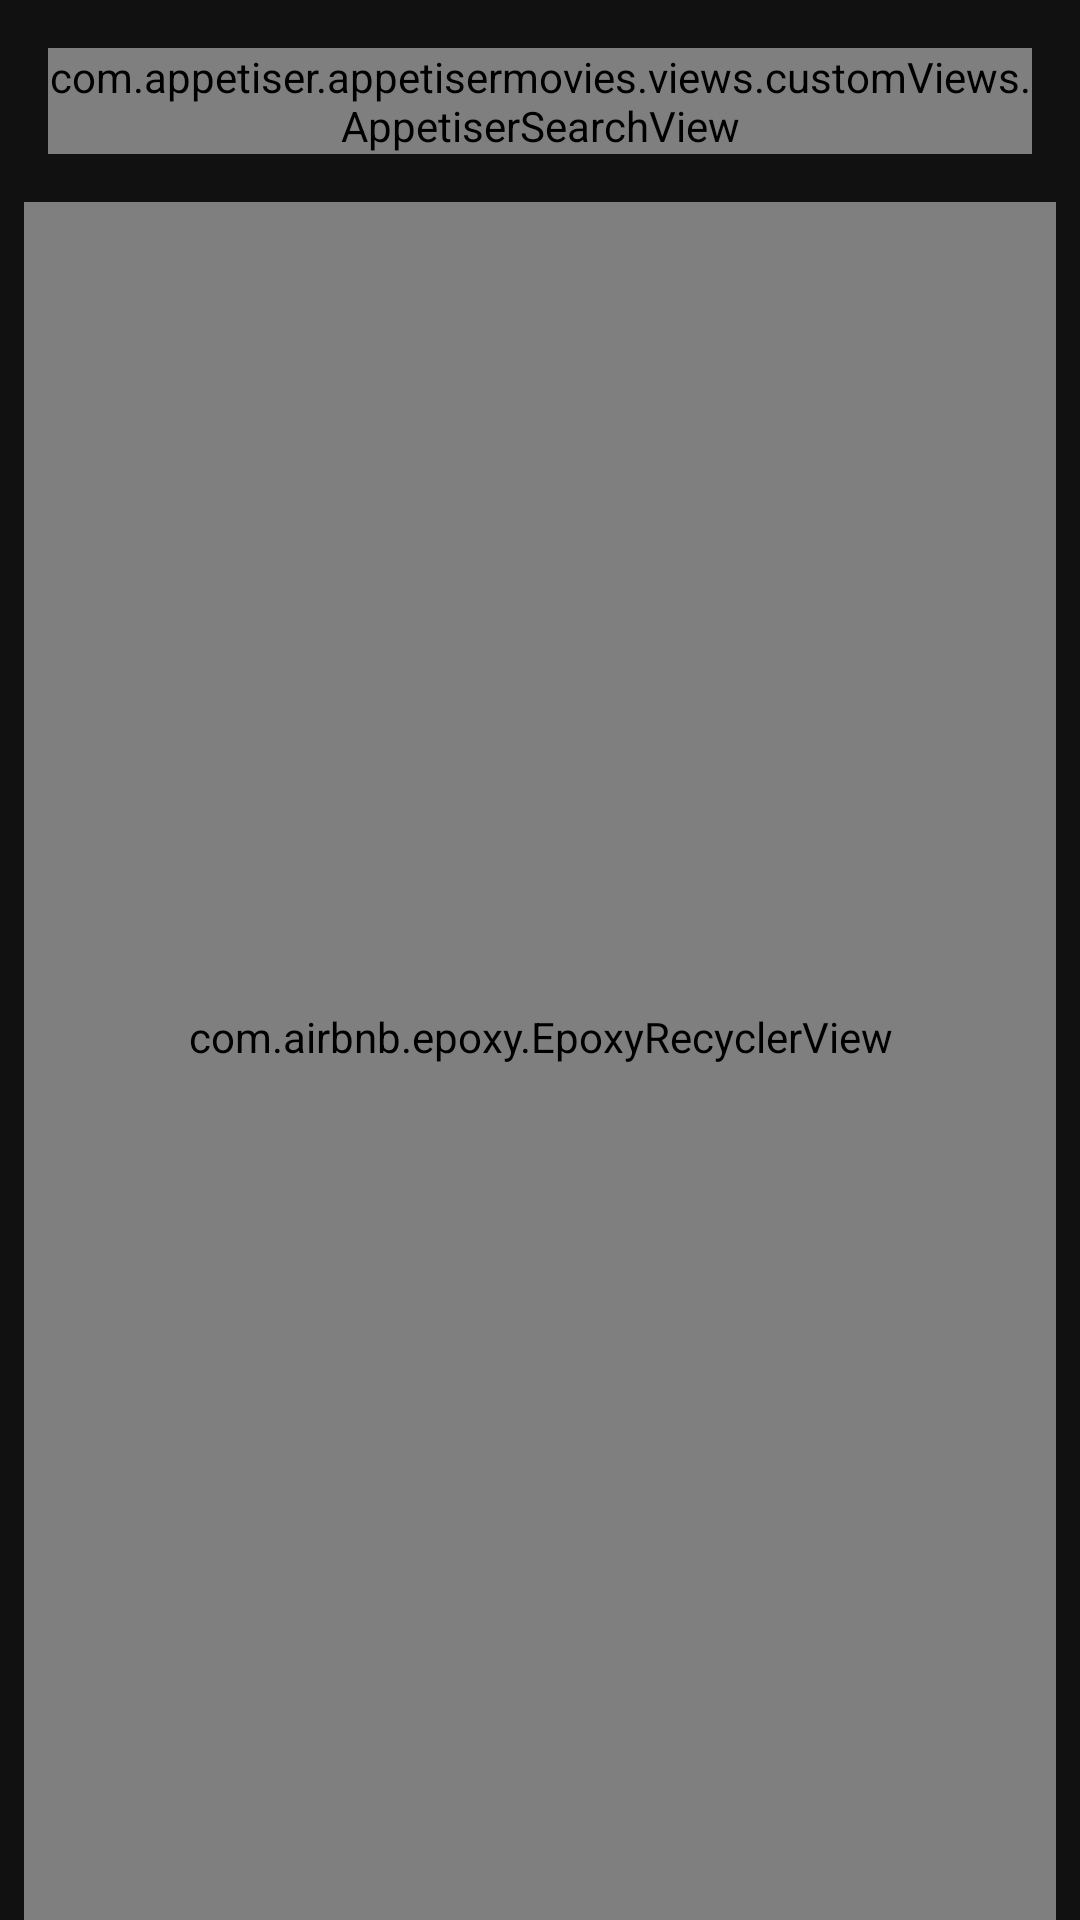

Layout XML and referenced resources for this Android screen:
<!-- AndroidManifest.xml: application theme Theme.AppetiserMovies -->
<!-- res/layout/fragment_movie_list.xml -->
<?xml version="1.0" encoding="utf-8"?>
<layout xmlns:tools="http://schemas.android.com/tools"
    xmlns:android="http://schemas.android.com/apk/res/android"
    xmlns:app="http://schemas.android.com/apk/res-auto">

    <androidx.constraintlayout.widget.ConstraintLayout
        android:layout_width="match_parent"
        android:layout_height="match_parent"
        android:background="@color/black"
        tools:context=".views.MovieListFragment">

        <com.appetiser.appetisermovies.views.customViews.AppetiserSearchView
            android:id="@+id/searchView"
            android:layout_width="match_parent"
            android:layout_height="wrap_content"
            android:layout_marginStart="16dp"
            android:layout_marginTop="16dp"
            android:layout_marginEnd="16dp"
            android:hint="@string/enter_movie"
            app:layout_constraintTop_toTopOf="parent" />

        <com.airbnb.epoxy.EpoxyRecyclerView
            android:id="@+id/recyclerMovies"
            android:layout_width="match_parent"
            android:layout_height="0dp"
            android:layout_marginHorizontal="8dp"
            android:layout_marginTop="16dp"
            android:clipToPadding="false"
            android:paddingBottom="16dp"
            app:layout_constraintBottom_toBottomOf="parent"
            app:layout_constraintTop_toBottomOf="@id/searchView" />

        <ProgressBar
            android:id="@+id/progressSearchMovie"
            android:layout_width="40dp"
            android:layout_height="40dp"
            app:layout_constraintTop_toBottomOf="@id/searchView"
            android:layout_marginTop="16dp"
            android:indeterminate="true"
            android:visibility="gone"
            android:indeterminateTint="@android:color/white"
            app:layout_constraintStart_toStartOf="parent"
            app:layout_constraintEnd_toEndOf="parent"/>

        <ImageView
            android:id="@+id/imageNoMovies"
            android:layout_width="140dp"
            android:layout_height="wrap_content"
            android:adjustViewBounds="true"
            android:scaleType="fitCenter"
            android:src="@drawable/ic_no_movies"
            app:layout_constraintBottom_toTopOf="@id/textNoMovies"
            app:layout_constraintEnd_toEndOf="parent"
            app:layout_constraintStart_toStartOf="parent"
            app:layout_constraintTop_toBottomOf="@id/searchView"
            app:layout_constraintVertical_chainStyle="packed" />

        <TextView
            android:id="@+id/textNoMovies"
            android:layout_width="wrap_content"
            android:layout_height="wrap_content"
            android:text="@string/no_movies"
            android:textColor="@color/gray"
            android:layout_marginTop="8dp"
            app:layout_constraintBottom_toBottomOf="parent"
            app:layout_constraintEnd_toEndOf="parent"
            app:layout_constraintStart_toStartOf="parent"
            app:layout_constraintTop_toBottomOf="@id/imageNoMovies" />

        <androidx.constraintlayout.widget.Group
            android:layout_width="wrap_content"
            android:layout_height="wrap_content"
            app:constraint_referenced_ids="imageNoMovies, textNoMovies"
            android:id="@+id/groupNoMovies"
            android:visibility="gone"/>

    </androidx.constraintlayout.widget.ConstraintLayout>
</layout>
<!-- resources referenced by this layout -->
<resources>
  <color name="black">#FF111111</color>
  <color name="gray">#888888</color>
  <!-- drawable ic_no_movies: png bitmap (drawable, 6754 bytes) -->
  <string name="enter_movie">Enter movie...</string>
  <string name="no_movies">No movies found.</string>
  <style name="Theme.AppetiserMovies" parent="Theme.MaterialComponents.DayNight.DarkActionBar">
          <item name="colorPrimary">@color/red</item>
          <item name="colorAccent">@color/white</item>
          <item name="colorOnPrimary">@color/black</item>
          <item name="android:statusBarColor">@color/black</item>
          <item name="android:editTextColor">@android:color/white</item>
          <item name="android:textColorHint">@android:color/white</item>
          <item name="android:textColor">@android:color/white</item>
      </style>
  <color name="red">#F71B24</color>
  <color name="white">#FFFFFFFF</color>
</resources>
